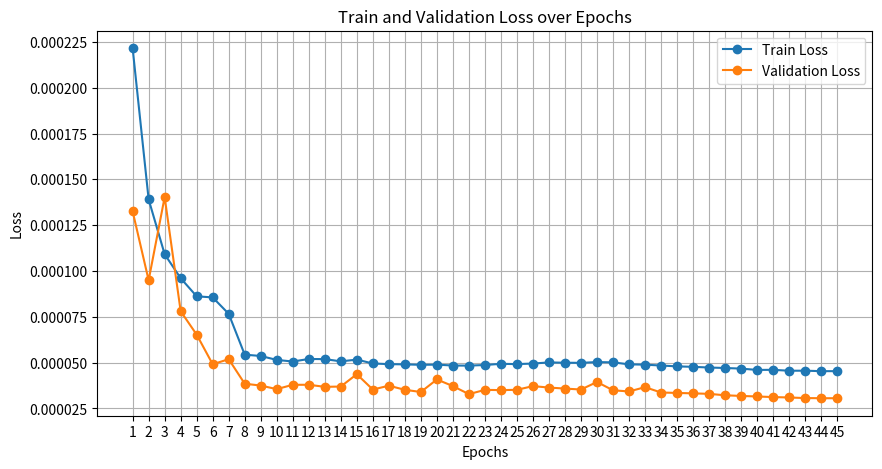

Write Python code to recreate this figure.
import matplotlib.pyplot as plt

# 提取的 train 和 val loss 值
train_losses = [
    0.00022157, 0.00013907, 0.00010916, 0.00009607, 0.00008619, 0.00008561, 
    0.00007664, 0.00005436, 0.00005364, 0.00005149, 0.00005062, 0.00005200,
    0.00005193, 0.00005071, 0.00005165, 0.00004955, 0.00004919, 0.00004906, 
    0.00004882, 0.00004892, 0.00004843, 0.00004838, 0.00004872, 0.00004936, 
    0.00004920, 0.00004951, 0.00005012, 0.00004996, 0.00004989, 0.00005031, 
    0.00005016, 0.00004908, 0.00004890, 0.00004843, 0.00004797, 0.00004772, 
    0.00004734, 0.00004709, 0.00004675, 0.00004603, 0.00004609, 0.00004559, 
    0.00004561, 0.00004536, 0.00004536
]
val_losses = [
    0.00013258, 0.00009495, 0.00014035, 0.00007807, 0.00006528, 0.00004911, 
    0.00005189, 0.00003851, 0.00003749, 0.00003556, 0.00003791, 0.00003793, 
    0.00003680, 0.00003696, 0.00004370, 0.00003532, 0.00003742, 0.00003519, 
    0.00003398, 0.00004083, 0.00003721, 0.00003282, 0.00003515, 0.00003501, 
    0.00003518, 0.00003720, 0.00003640, 0.00003586, 0.00003533, 0.00003945, 
    0.00003492, 0.00003428, 0.00003662, 0.00003371, 0.00003348, 0.00003324, 
    0.00003298, 0.00003219, 0.00003184, 0.00003154, 0.00003122, 0.00003099, 
    0.00003068, 0.00003059, 0.00003059
]

N = len(train_losses)


# 绘制折线图
epochs = list(range(1, N + 1))

plt.figure(figsize=(10, 5))
plt.plot(epochs, train_losses, label='Train Loss', marker='o')
plt.plot(epochs, val_losses, label='Validation Loss', marker='o')
plt.title('Train and Validation Loss over Epochs')
plt.xlabel('Epochs')
plt.ylabel('Loss')
plt.xticks(epochs)
plt.legend()
plt.grid()

# 保存图像
plt.savefig('loss_plot4.png')